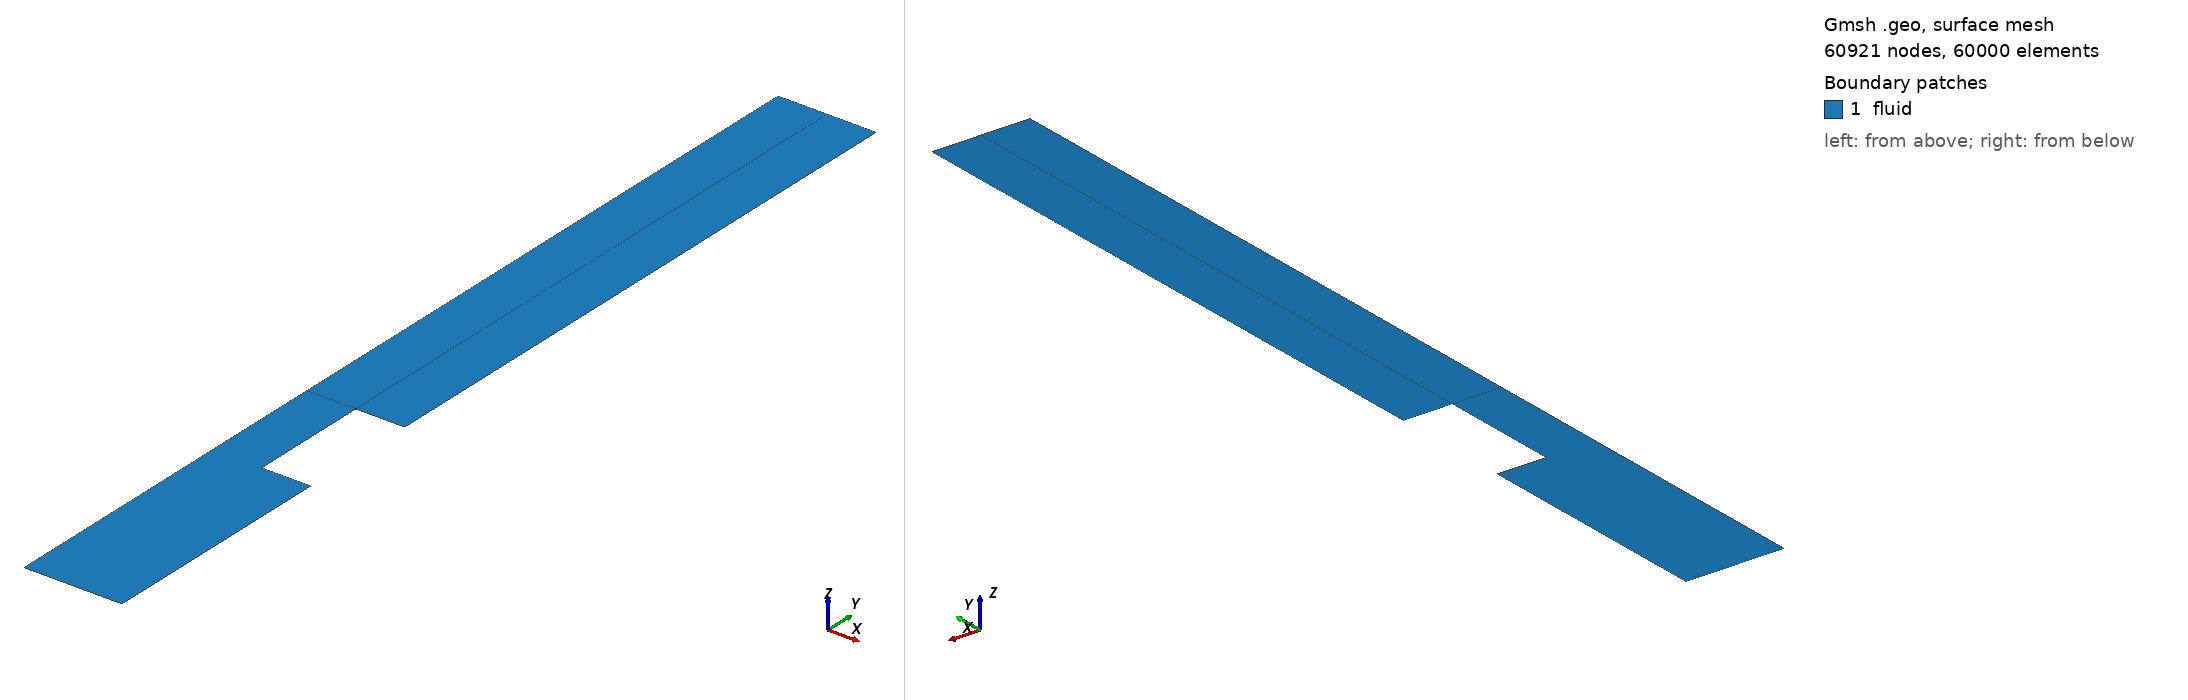

Gmsh geometry script, surface-meshed: 60921 nodes, 60000 surface elements. Boundary patches (legend numbers): 1 fluid. Left view from above one corner, right view from below the opposite corner. Legend entries are the model's physical surfaces. The drawing asked Gmsh for element sizes between 1% and 20% of the model's largest extent; the script's own settings can give other sizes.

=== 2D_slit_burner_fluid.geo (drawn) ===
// Gmsh project created on Mon June 10 17:05:52 2023
//-----------------------------------------------------------------------------------//
// Cristopher Morales Ubal, TU Eindhoven, 10.06.2023, 2D slit geometry perforated burner
//-----------------------------------------------------------------------------------//
//                               Fluid zone mesh                                                                   
//-----------------------------------------------------------------------------------//
//
//----------------------------------------------------------------------------------//
// Defining geometry parameters
//----------------------------------------------------------------------------------//
//
// following the nomenclature given in Vance paper https://www.sciencedirect.com/science/article/pii/S0010218022000645
//
//Entrance length
H_in=2/1000;  
//Exit length
H_out=8/1000;
//Distance between slit
D=0.8/1000;  
//width slit
W = 0.8/1000;
//+
//plate thickness
T=1.0/1000;
//+
//----------------------------------------------------------------------------------//
// Defining mesh parameters
//----------------------------------------------------------------------------------//
//+
// nf element fluid
nf= 41;
//+
// ns element within slit
ns= 101;
//
// nl_inlet element y direction from slit to inlet
nl_inlet= 201;
// nl_outlet element y direction from slit to outlet
nl_outlet= 501;
// Progression slit
PR= 1.0;
// Progression Inlet
PR_inlet= 1.0;
// Progression Outlet
PR_outlet= 1.0;
//+
//----------------------------------------------------------------------------------//
// Defining points for creating inlet, slit, outlet, and blocks for structured mesh
//----------------------------------------------------------------------------------//
//+
Point(2) = {W/2, 0.0, 0.0, 1.0};
//+
Point(3) = {W/2+D/2, 0.0, 0.0, 1.0};
//+
Point(4) = {W/2+D/2, H_out-T-H_in, 0.0, 1.0};
//+
Point(5) = {W/2, H_out-T-H_in, 0.0, 1.0};
//+
Point(7) = {0.0, H_out-T-H_in, 0.0, 1.0};
//+
Point(9) = {0.0, 0.0, 0.0, 1.0};
//+
Point(10) = {W/2, -T, 0.0, 1.0};
//+
Point(11) = {W/2+D/2, -T, 0.0, 1.0};
//+
Point(12) = {W/2+D/2, -T-H_in, 0.0, 1.0};
//+
Point(13) = {W/2, -T-H_in, 0.0, 1.0};
//+
Point(15) = {0.0,-T-H_in, 0.0, 1.0};
//+
Point(16) = {0.0,-T, 0.0, 1.0};
//+
//----------------------------------------------------------------------------------//
// Creating lines
//----------------------------------------------------------------------------------//
//+
Line(3) = {9, 16};   // symmetry plane (within slit)
//+
Line(7) = {15, 13};  // inlet
//+
Line(8) = {13, 12};  // inlet
//+
Line(9) = {12, 11};  // symmetry plane (inlet to slit)
//+
Line(10) = {11, 10}; // slit side
//+
Line(11) = {10, 2};  // slit side
//+
Line(12) = {2, 3};   // slit side
//+
Line(13) = {3, 4};   // symmetry plane (slit to outlet)
//+
Line(14) = {4, 5};   // outlet
//+
Line(15) = {5, 7};   // outlet
//+
Line(17) = {9, 7};   // symmetry plane (slit to outlet)
//+
Line(18) = {5, 2};   // parallel line to symmetry plane (slit-outlet) for creating structured mesh
//+
Line(19) = {2, 9};   // parallel line to inlet-outlet for creating structured mesh
//+
Line(20) = {16, 10}; // parallel line to inlet-outlet for creating structured mesh
//+
Line(21) = {10, 13}; // parallel line to symmetry plane (inlet to slit) for creating structured mesh
//+
Line(22) = {16, 15}; // symmetry plane (inlet to slit) 
//+
//----------------------------------------------------------------------------------//
// Defining curve loops and plane surfaces
//----------------------------------------------------------------------------------//
//+
Curve Loop(2) = {17, -15, 18, 19};
//+
Plane Surface(2) = {2};
//+
Curve Loop(3) = {18, 12, 13, 14};
//+
Plane Surface(3) = {3};
//+
Curve Loop(4) = {3, 20, 11, 19};
//+
Plane Surface(4) = {4};
//+
Curve Loop(6) = {22, 7, -21, -20};
//+
Plane Surface(6) = {6};
//+
Curve Loop(7) = {21, 8, 9, 10};
//+
Plane Surface(7) = {7};
//+
//----------------------------------------------------------------------------------//
// make structured mesh with transfinite curves and transfinite surfaces
//----------------------------------------------------------------------------------//
//+
Transfinite Curve {-17, 18, -13} = nl_outlet Using Progression PR_outlet; //outlet fluid y-direction
//+
Transfinite Curve {19, 15, -20, -7} = nf Using Progression PR;  // fluid within slit from inlet to outlet x-direction
//+
Transfinite Curve {-12,14, 10, -8} = nf Using Progression PR;   // fluid outside slit from inlet to outlet x-direction
//+
Transfinite Curve {-22, -21, 9} = nl_inlet Using Progression PR_inlet; // inlet fluid y-direction
//+
Transfinite Curve {3, 11} = ns Using Progression PR;  // fluid within slit y-direction 
//+
Transfinite Surface {2};
//+
Transfinite Surface {3};
//+
Transfinite Surface {4};
//+
Transfinite Surface {6};
//+
Transfinite Surface {7};
//+
//----------------------------------------------------------------------------------//
// Defining Physical Groups
//----------------------------------------------------------------------------------//
//+
Physical Curve("inlet", 23) = {7, 8};
//+
Physical Curve("outlet", 24) = {15, 14};
//+
Physical Curve("symmetry_fluid", 25) = {13, 9, 3, 22,17};
//+
Physical Curve("solid_fluid", 26) = {12, 11, 10};
//+
Physical Surface("fluid", 27) = {2, 3, 4, 6, 7};
//+
// ----------------------------------------------------------------------------------- //
// Do mesh
// ----------------------------------------------------------------------------------- //
Transfinite Surface "*";
Recombine Surface "*";
//+
//Mesh 1; Mesh 2;
//+
//
// ----------------------------------------------------------------------------------- //
// Save mesh in .su2 format
//Mesh.Format = 42; // .su2 mesh format, 
//Save "2D_slit_burner_mesh.su2";
